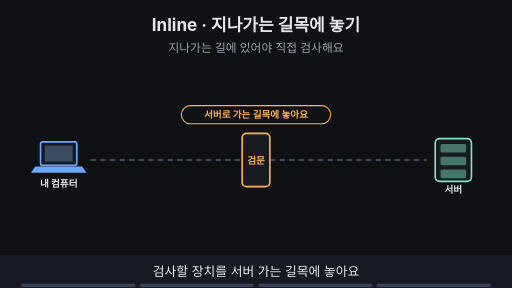
t = 0.00 s
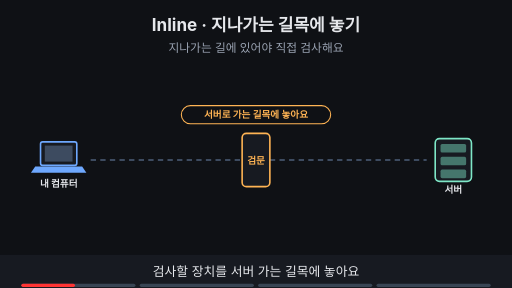
t = 1.88 s
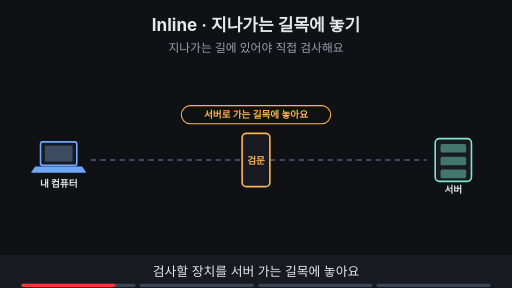
t = 3.30 s
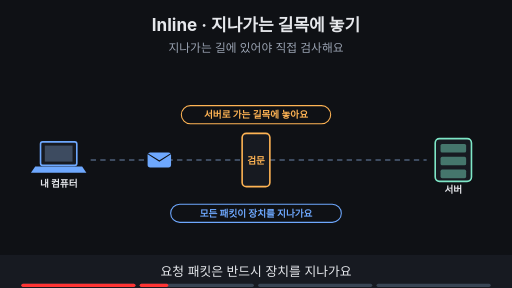
t = 5.00 s
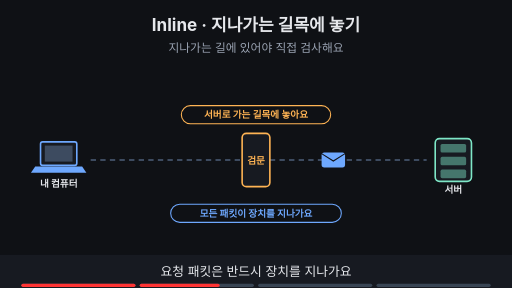
t = 6.80 s
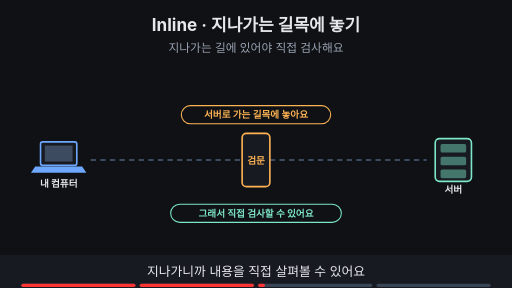
t = 8.24 s

The animated SVG that drew these frames (rendered in a browser with its animation timeline set to each time). Animation: 12 SMIL elements (animate=11,animateTransform=1); frames cover the first 8.24 s, repeats indefinitely.

<svg xmlns="http://www.w3.org/2000/svg" viewBox="0 0 960 540" width="960" height="540" font-family="-apple-system,'Apple SD Gothic Neo','Segoe UI',sans-serif">
<title>Inline · 지나가는 길목에 놓기</title>
<rect width="960" height="540" fill="#0f1115"/>
<text x="480" y="58" text-anchor="middle" font-size="32" font-weight="700" fill="#e6e8ec">Inline · 지나가는 길목에 놓기</text>
<text x="480" y="98" text-anchor="middle" font-size="22" fill="#9aa3b2">지나가는 길에 있어야 직접 검사해요</text>
<rect x="76" y="266" width="68" height="44" rx="4" fill="#171a21" stroke="#6ea8fe" stroke-width="3"/><rect x="84" y="273" width="52" height="30" fill="#3d4b60"/><polygon points="66,312 154,312 162,324 58,324" fill="#6ea8fe"/><text x="110" y="350" text-anchor="middle" font-size="18" font-weight="700" fill="#e6e8ec">내 컴퓨터</text><rect x="816" y="260" width="68" height="80" rx="8" fill="#171a21" stroke="#7ee7c7" stroke-width="3"/><rect x="826" y="270" width="48" height="16" rx="3" fill="#7ee7c7" fill-opacity="0.45"/><rect x="826" y="294" width="48" height="16" rx="3" fill="#7ee7c7" fill-opacity="0.45"/><rect x="826" y="318" width="48" height="16" rx="3" fill="#7ee7c7" fill-opacity="0.45"/><text x="850" y="362" text-anchor="middle" font-size="18" font-weight="700" fill="#e6e8ec">서버</text><line x1="170" y1="300" x2="454" y2="300" stroke="#3d4b60" stroke-width="4" stroke-dasharray="10 8"/><line x1="506" y1="300" x2="800" y2="300" stroke="#3d4b60" stroke-width="4" stroke-dasharray="10 8"/><rect x="454" y="250" width="52" height="100" rx="8" fill="#171a21" stroke="#ffb454" stroke-width="3"/><text x="480" y="308" text-anchor="middle" font-size="18" font-weight="700" fill="#ffb454">검문</text><g><rect x="340" y="198" width="280" height="34" rx="17" fill="#0f1115" stroke="#ffb454" stroke-width="2"/><text x="480" y="221.48" text-anchor="middle" font-size="18" font-weight="700" fill="#ffb454">서버로 가는 길목에 놓아요</text></g><g opacity="0"><animate attributeName="opacity" values="0;0;1;1;0;0" keyTimes="0;0.250;0.265;0.485;0.500;1" dur="16s" repeatCount="indefinite"/><g><animateTransform attributeName="transform" type="translate" values="190,300;190,300;770,300;770,300" keyTimes="0.000;0.275;0.475;1.000" dur="16s" repeatCount="indefinite"/><rect x="-22" y="-14" width="44" height="28" rx="5" fill="#6ea8fe"/><path d="M-22 -12 l22 14 l22 -14" fill="none" stroke="#0f1115" stroke-width="2"/></g></g><g opacity="0"><animate attributeName="opacity" values="0;0;1;1;0;0" keyTimes="0;0.250;0.265;0.485;0.500;1" dur="16s" repeatCount="indefinite"/><rect x="320" y="383" width="320" height="34" rx="17" fill="#0f1115" stroke="#6ea8fe" stroke-width="2"/><text x="480" y="406.48" text-anchor="middle" font-size="18" font-weight="700" fill="#6ea8fe">모든 패킷이 장치를 지나가요</text></g><g opacity="0"><animate attributeName="opacity" values="0;0;1;1" keyTimes="0;0.500;0.515;1" dur="16s" repeatCount="indefinite"/><rect x="320" y="383" width="320" height="34" rx="17" fill="#0f1115" stroke="#7ee7c7" stroke-width="2"/><text x="480" y="406.48" text-anchor="middle" font-size="18" font-weight="700" fill="#7ee7c7">그래서 직접 검사할 수 있어요</text></g>
<rect x="0" y="478" width="960" height="62" fill="#171a21"/>
<g opacity="1"><animate attributeName="opacity" values="1;1;0;0" keyTimes="0;0.235;0.250;1" dur="16s" repeatCount="indefinite"/><text x="480" y="518" text-anchor="middle" font-size="24" fill="#e6e8ec">검사할 장치를 서버 가는 길목에 놓아요</text></g>
<g opacity="0"><animate attributeName="opacity" values="0;0;1;1;0;0" keyTimes="0;0.250;0.265;0.485;0.500;1" dur="16s" repeatCount="indefinite"/><text x="480" y="518" text-anchor="middle" font-size="24" fill="#e6e8ec">요청 패킷은 반드시 장치를 지나가요</text></g>
<g opacity="0"><animate attributeName="opacity" values="0;0;1;1;0;0" keyTimes="0;0.500;0.515;0.735;0.750;1" dur="16s" repeatCount="indefinite"/><text x="480" y="518" text-anchor="middle" font-size="24" fill="#e6e8ec">지나가니까 내용을 직접 살펴볼 수 있어요</text></g>
<g opacity="0"><animate attributeName="opacity" values="0;0;1;1" keyTimes="0;0.750;0.765;1" dur="16s" repeatCount="indefinite"/><text x="480" y="518" text-anchor="middle" font-size="24" fill="#e6e8ec">이렇게 길 위에 놓는 구조가 Inline이에요</text></g>

<g aria-label="재생 진행 막대" data-stage-count="4"><g class="progress-segment" data-stage="1"><rect x="40" y="532" width="214" height="6" rx="3" fill="#394554"/><rect x="40" y="532" width="0" height="6" rx="3" fill="#ff3434"><animate attributeName="width" values="0;214;214" keyTimes="0;0.250000;1" dur="16s" repeatCount="indefinite"/></rect></g><g class="progress-segment" data-stage="2"><rect x="262" y="532" width="214" height="6" rx="3" fill="#394554"/><rect x="262" y="532" width="0" height="6" rx="3" fill="#ff3434"><animate attributeName="width" values="0;0;214;214" keyTimes="0;0.250000;0.500000;1" dur="16s" repeatCount="indefinite"/></rect></g><g class="progress-segment" data-stage="3"><rect x="484" y="532" width="214" height="6" rx="3" fill="#394554"/><rect x="484" y="532" width="0" height="6" rx="3" fill="#ff3434"><animate attributeName="width" values="0;0;214;214" keyTimes="0;0.500000;0.750000;1" dur="16s" repeatCount="indefinite"/></rect></g><g class="progress-segment" data-stage="4"><rect x="706" y="532" width="214" height="6" rx="3" fill="#394554"/><rect x="706" y="532" width="0" height="6" rx="3" fill="#ff3434"><animate attributeName="width" values="0;0;214" keyTimes="0;0.750000;1" dur="16s" repeatCount="indefinite"/></rect></g></g></svg>
